Run: headless pygame with SDL's dummy video driver; simulated clock (each Clock.tick advances the game by its frame time, no real sleeping); random seed 0; keys injected as events and as key.get_pressed() state; no mouse input.
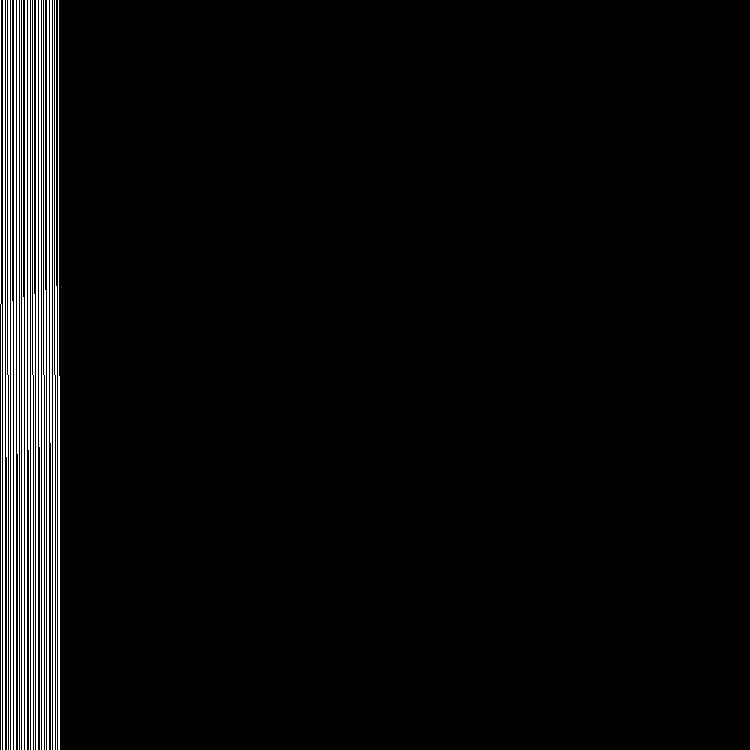
Frame 1 of 4 · flips 1–60 · no input
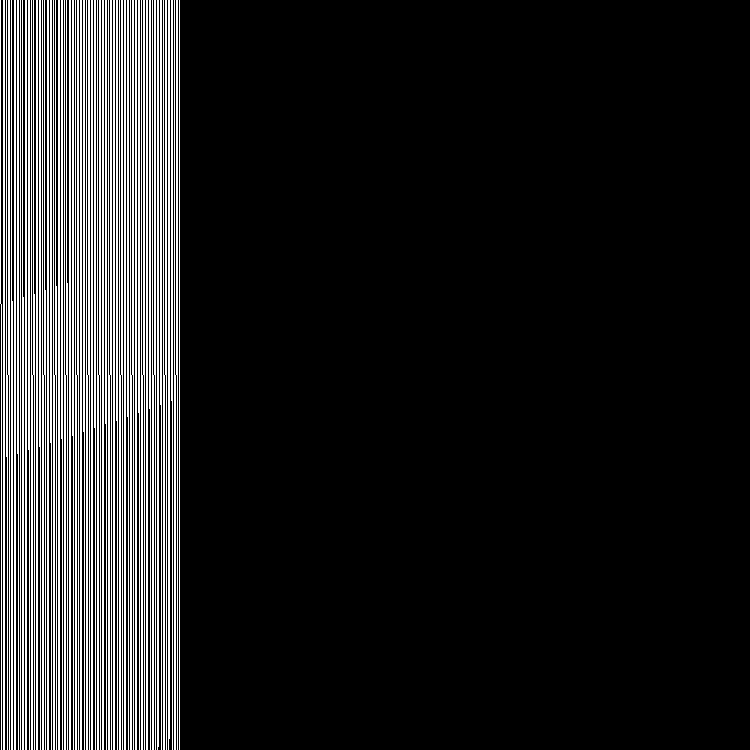
Frame 2 of 4 · flips 61–180 · tapped SPACE, RETURN · held RIGHT (→), D
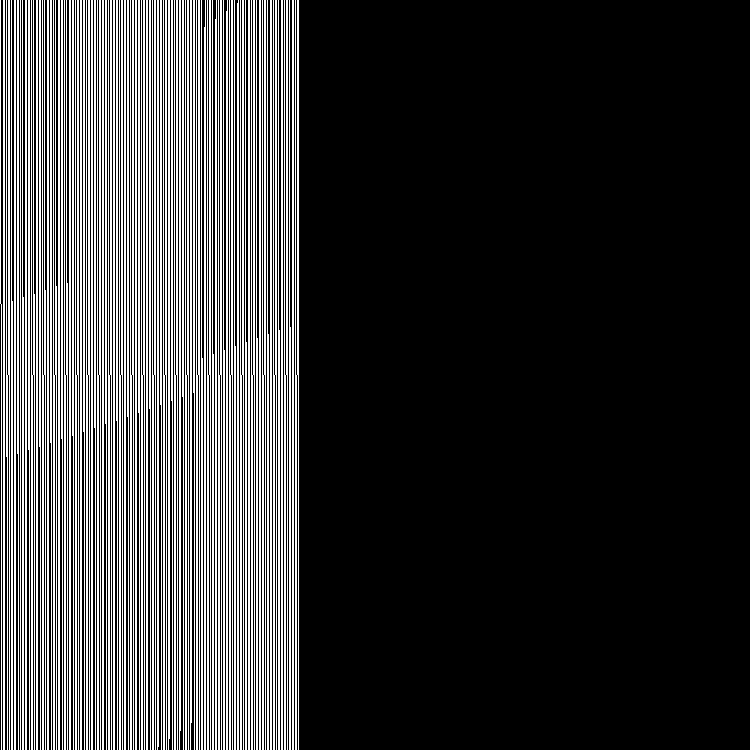
Frame 3 of 4 · flips 181–300 · held DOWN (↓), S
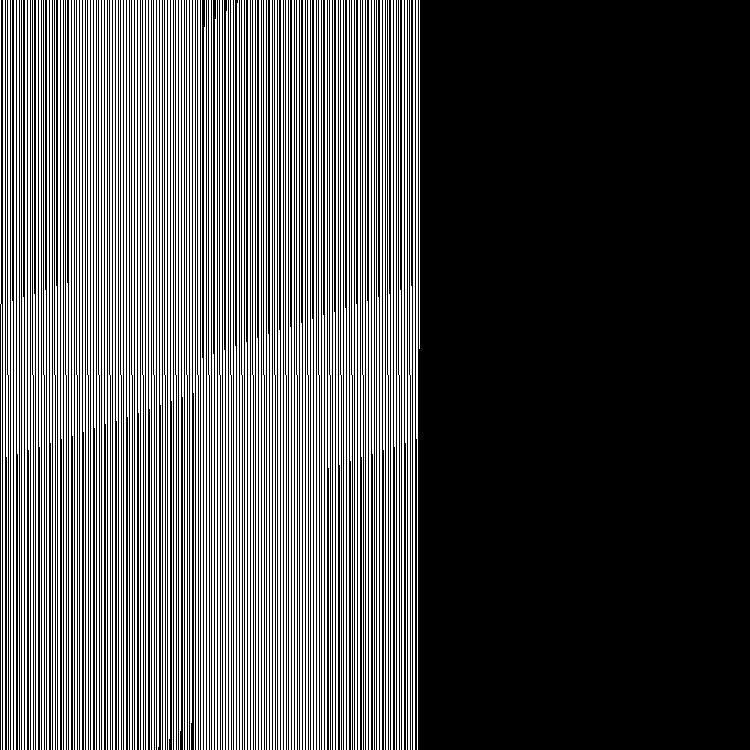
Frame 4 of 4 · flips 301–420 · held LEFT (←), A, UP (↑), W

The pygame program that drew these frames:

import pygame
import math
import time
size = 750
pygame.init()
screen = pygame.display.set_mode((size, size))


def y(x):
    try:
        ans = math.tan(x*2) * max(x, size)
        return -ans
    except ZeroDivisionError:
        return 0


for i in range(int(-size/2), int(size/2)):
    pygame.draw.line(surface=screen, color=(255, 255, 255), start_pos=(i-1+size/2, y(i-1)+size/2), end_pos=(i+size/2, y(i)+size/2))
    pygame.display.update()
    time.sleep(0.001)
while True:
    pass
